Dataset: xytable_cls_dataset (GitHub, zenblen/ZenblenImageTesting). Classes: no powder, powder.

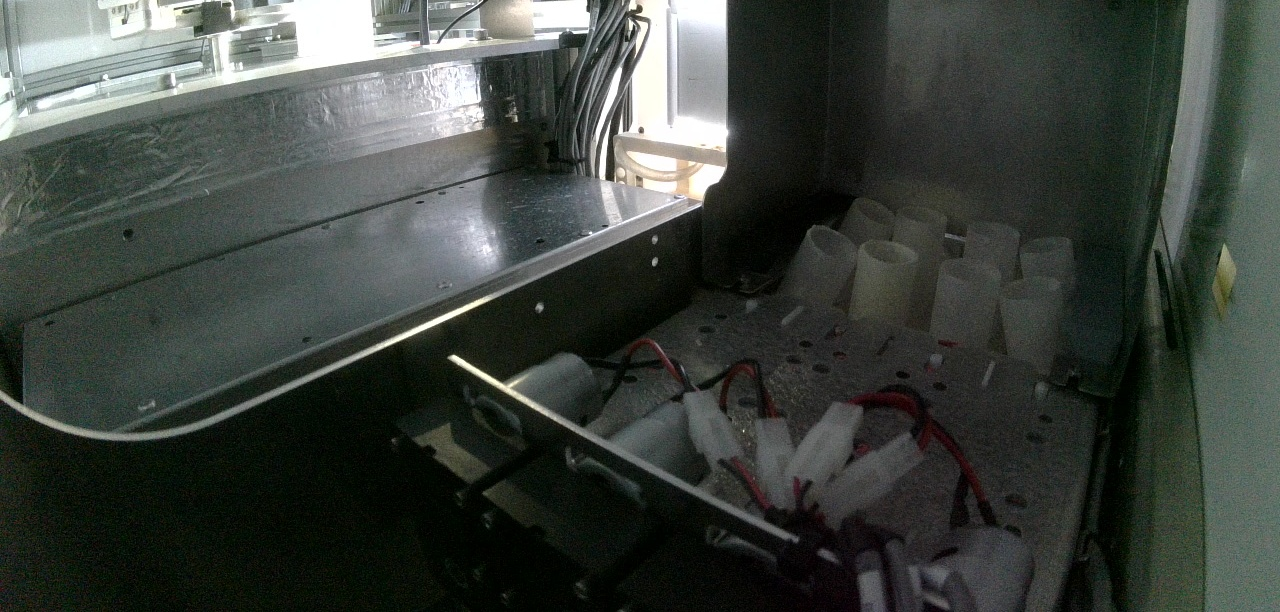
Label: no powder

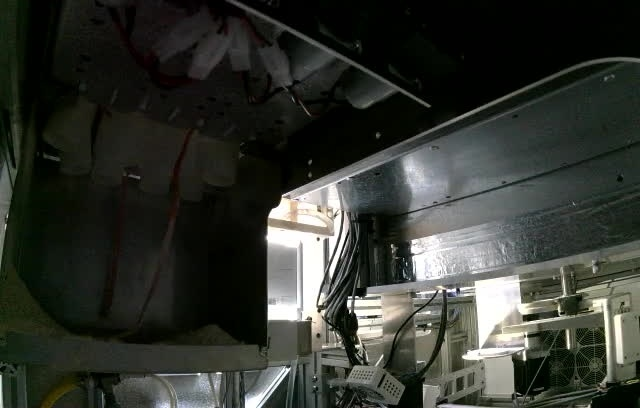
Label: powder

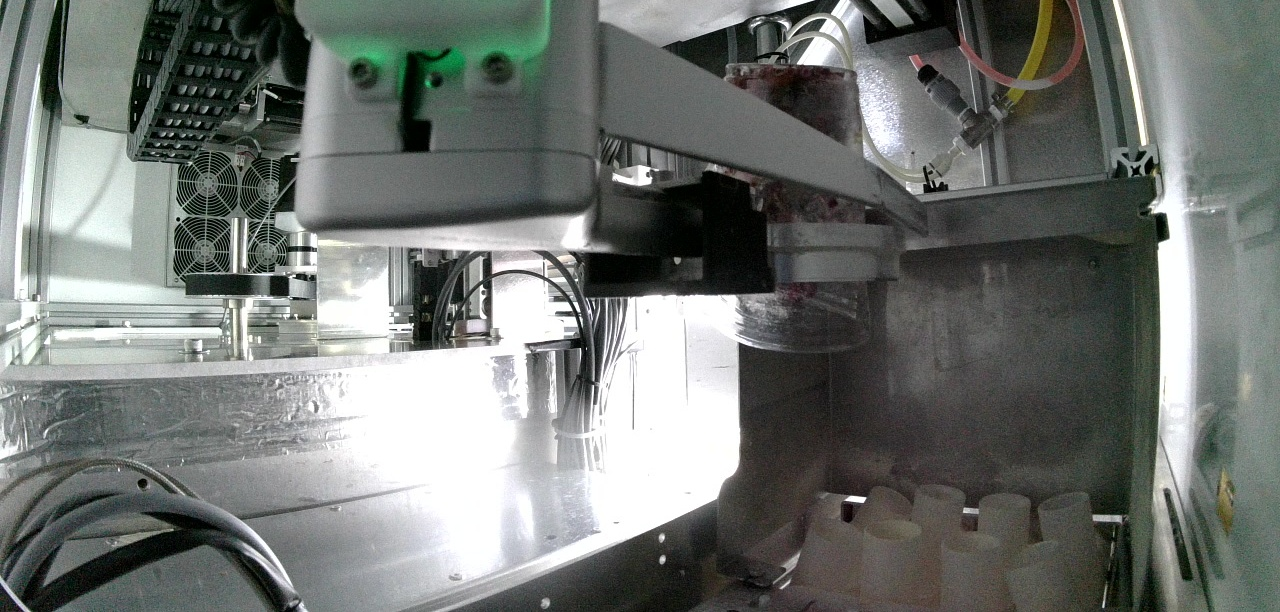
Label: no powder

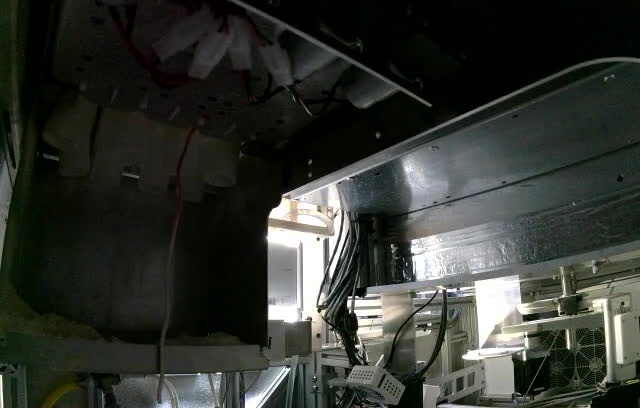
Label: powder

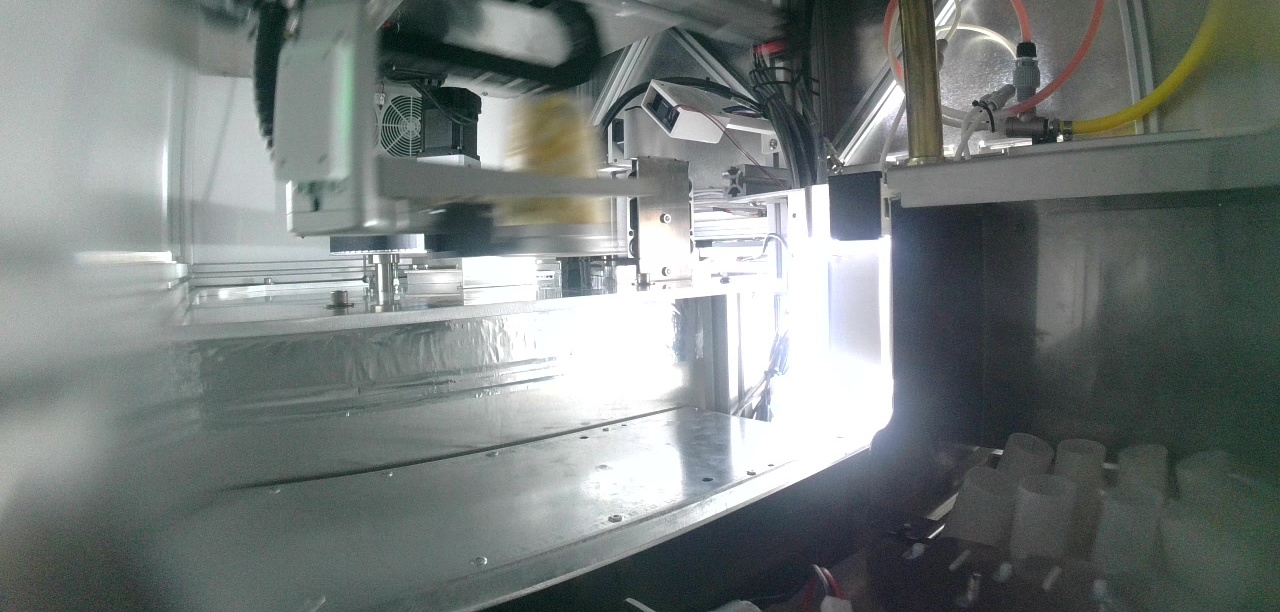
Label: no powder

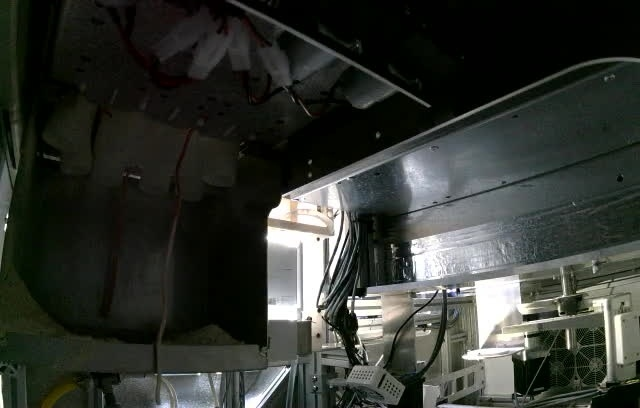
Label: powder
